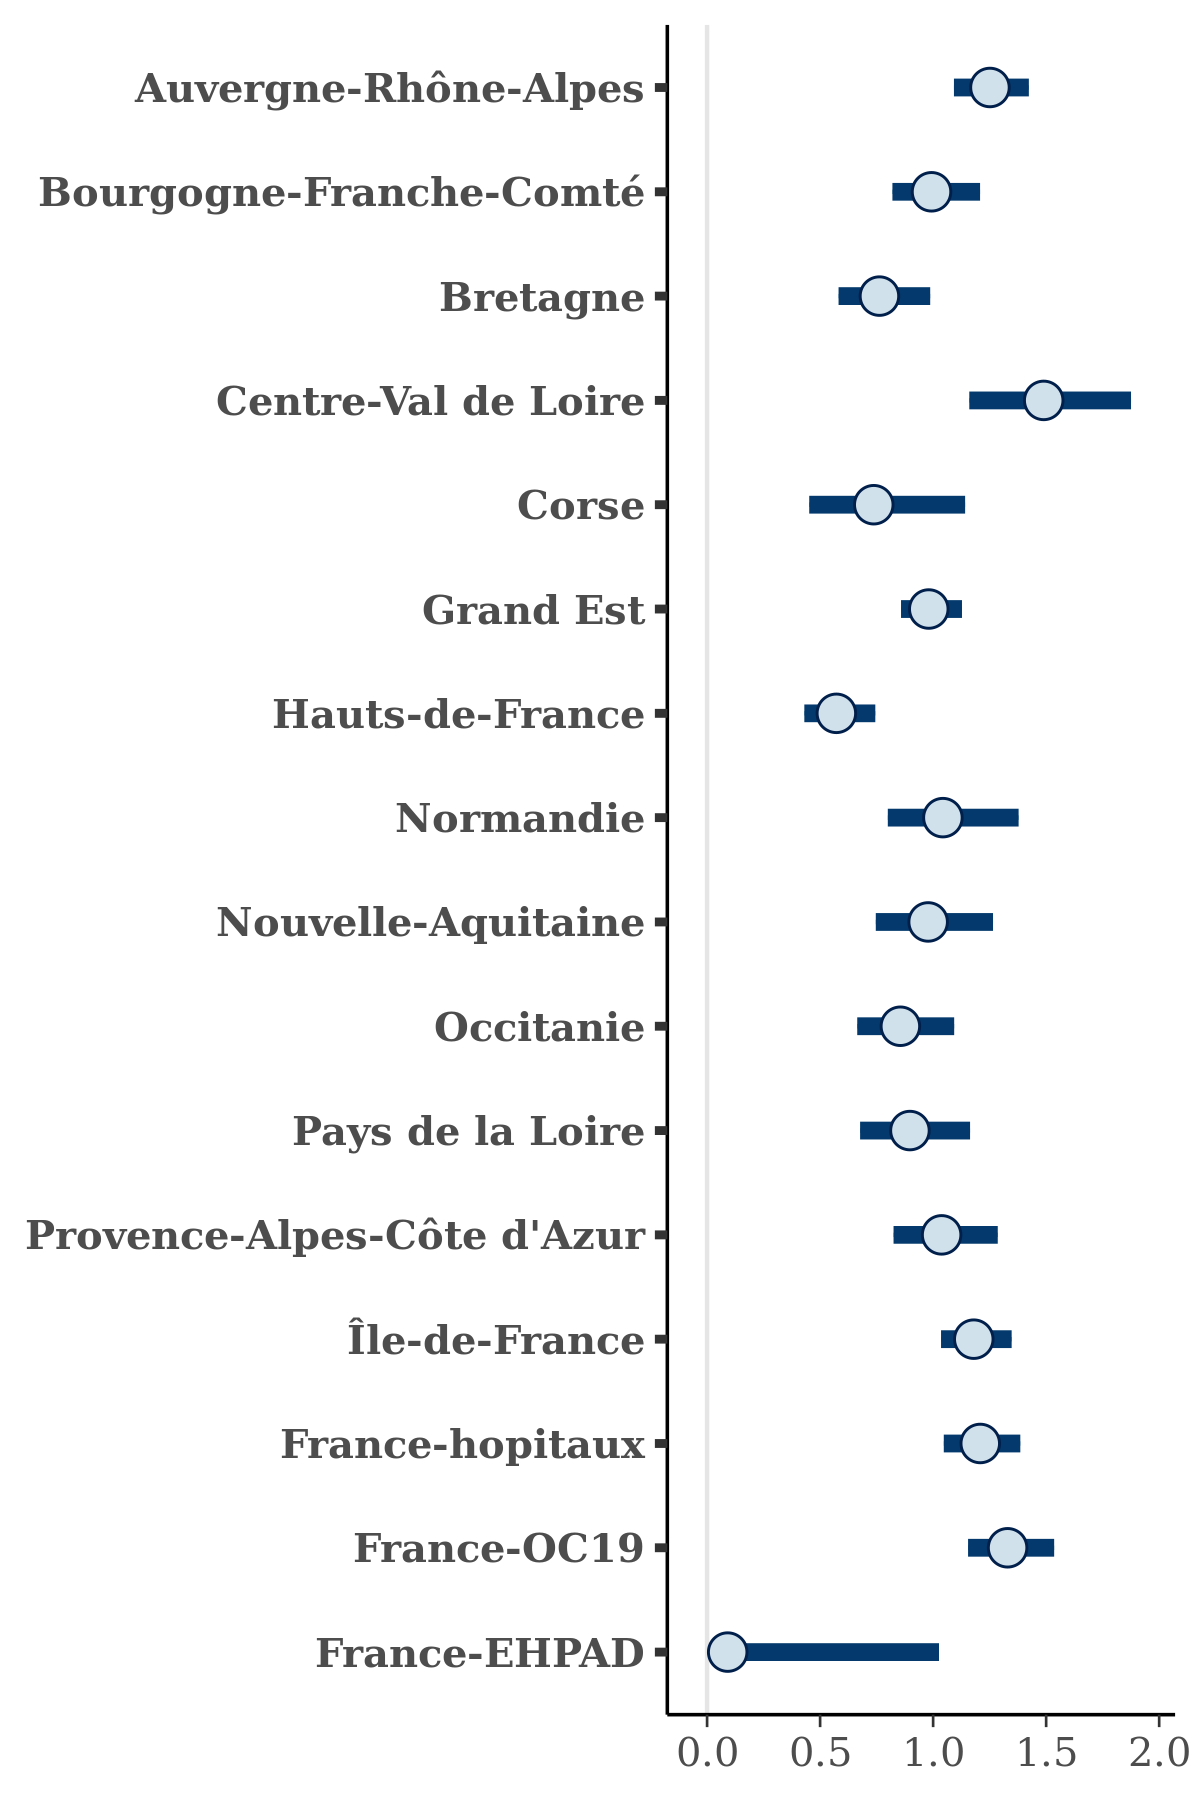

Data behind this chart, as committed beside it:
, Auvergne-Rhône-Alpes, Bourgogne-Franche-Comté, Bretagne, Centre-Val de Loire, Corse, Grand Est, Hauts-de-France, Normandie, Nouvelle-Aquitaine, Occitanie, Pays de la Loire, Provence-Alpes-Côte d'Azur, Île-de-France, France-hopitaux, France-OC19, France-EHPAD
1, 1.252, 1.013, 0.8657, 1.469, 0.677, 1.095, 0.5449, 1.125, 0.9101, 0.699, 0.7322, 0.9776, 1.168, 1.246, 1.424, 0.06
2, 1.251, 0.9872, 0.6507, 1.546, 0.5987, 0.9443, 0.5032, 0.9299, 0.9962, 0.7166, 0.9148, 0.9337, 1.218, 1.121, 1.324, 0.1039
3, 1.391, 1.075, 1.048, 1.043, 0.7758, 1.022, 0.7425, 0.9736, 1.086, 1.004, 0.9893, 1.002, 1.121, 1.381, 1.304, 0.07661
4, 1.249, 0.9742, 0.7555, 1.359, 0.4774, 1.009, 0.4693, 0.9249, 1.074, 0.6249, 0.6777, 1.049, 1.199, 1.279, 1.339, 0.2155
5, 1.359, 0.7225, 0.6687, 1.388, 0.5271, 1.006, 0.4653, 0.9663, 0.8111, 0.7356, 0.9798, 1.065, 1.235, 1.136, 1.386, 0.1637
6, 1.268, 1.138, 0.8849, 1.346, 0.8569, 1.042, 0.6334, 0.8138, 1.123, 0.8868, 1.03, 0.8477, 1.012, 1.218, 1.477, 0.1742
7, 1.078, 0.6651, 0.4566, 1.166, 0.4989, 0.8117, 0.294, 0.8628, 0.8515, 0.6486, 0.5971, 0.7095, 1.216, 0.9792, 0.913, 0.03512
8, 1.197, 0.884, 0.4863, 1.283, 0.8481, 0.9112, 0.4247, 0.9238, 0.7717, 0.5888, 0.8664, 0.7961, 1.091, 1.14, 1.161, 0.03405
9, 1.288, 1.109, 0.7831, 1.324, 0.4319, 1.119, 0.624, 1.273, 1.095, 0.8792, 0.8422, 1.055, 1.251, 1.311, 1.438, 0.009267
10, 1.186, 0.869, 0.7082, 1.083, 0.6066, 0.9011, 0.5198, 0.988, 0.8824, 0.8218, 0.8442, 1.093, 1.132, 1.185, 1.321, 0.06459
11, 1.187, 1.038, 0.9898, 1.75, 1.084, 1.056, 0.7281, 1.088, 1.132, 1.074, 0.8774, 1.156, 1.341, 1.426, 1.557, 0.1095
12, 1.268, 1.015, 0.8285, 1.48, 0.8895, 0.9529, 0.5414, 1.053, 0.9244, 0.9894, 0.9145, 1.05, 1.144, 1.21, 1.407, 0.1093
13, 1.327, 1.338, 1.045, 1.954, 1.083, 1.012, 0.7586, 1.276, 1.147, 0.9829, 1.234, 1.261, 1.297, 1.413, 1.51, 0.01933
14, 1.107, 1.046, 0.6301, 1.369, 0.4679, 0.9177, 0.4729, 1.073, 0.86, 0.7839, 0.733, 0.9658, 1.038, 1.077, 1.315, 0.1782
15, 1.272, 1.17, 0.84, 1.902, 1.029, 0.9754, 0.6404, 1.028, 0.9184, 1.003, 1.117, 1.208, 1.245, 1.217, 1.393, 0.2688
16, 1.183, 1.082, 0.7051, 1.409, 0.6043, 0.9579, 0.4719, 1.226, 0.8325, 0.9312, 0.9047, 0.9404, 1.323, 1.147, 1.22, 0.06405
17, 1.316, 1.006, 0.7626, 1.342, 0.477, 0.9406, 0.5612, 1.018, 0.9594, 0.9508, 0.9429, 0.9963, 1.118, 1.235, 1.186, 0.02404
18, 1.242, 0.775, 0.8042, 1.471, 0.6546, 0.987, 0.501, 1.176, 0.8431, 0.7711, 1.092, 1.262, 1.107, 1.087, 1.231, 0.02728
19, 1.276, 0.9755, 0.7658, 1.515, 0.5252, 1.076, 0.6124, 0.9742, 0.859, 0.8874, 0.893, 1.101, 1.304, 1.236, 1.428, 0.08142
20, 1.32, 1.028, 0.9138, 1.586, 0.8271, 1.047, 0.6313, 1.274, 1.045, 0.9661, 1.077, 1.047, 1.26, 1.27, 1.329, 0.02232
21, 1.407, 1.001, 0.6744, 1.412, 0.6771, 1.001, 0.5308, 1.025, 1.007, 0.9192, 0.7893, 1.004, 1.208, 1.186, 1.383, 0.09784
22, 1.284, 1.081, 0.7689, 1.53, 0.8426, 0.9524, 0.7278, 0.8445, 1.086, 0.9008, 0.6557, 1.072, 1.186, 1.315, 1.394, 0.2266
23, 1.255, 0.833, 0.674, 1.34, 0.386, 0.9167, 0.4712, 0.9362, 0.8408, 0.6789, 0.8562, 0.8823, 1.022, 1.09, 1.226, 0.04959
24, 1.186, 0.9562, 0.6397, 1.17, 1.061, 0.9778, 0.4561, 1.188, 0.9347, 0.6057, 0.8411, 0.8373, 1.094, 1.188, 1.246, 0.04802
25, 1.21, 0.9315, 0.801, 1.547, 0.6139, 1.032, 0.594, 0.9561, 0.9715, 0.6501, 0.9902, 1.173, 1.117, 1.169, 1.291, 0.05945
26, 1.106, 0.8442, 0.5899, 1.385, 0.3947, 0.8572, 0.4286, 0.9403, 0.9854, 0.8035, 0.6163, 1.012, 1.089, 1.079, 1.093, 0.04411
27, 1.309, 0.952, 0.7684, 1.304, 0.7751, 1.068, 0.6199, 1.191, 0.936, 0.9375, 0.8954, 1.012, 1.096, 1.24, 1.416, 0.1078
28, 1.23, 1.071, 0.7271, 1.865, 0.4702, 1, 0.5419, 0.9619, 0.8895, 0.8516, 0.9881, 1.095, 1.189, 1.129, 1.342, 0.0796
29, 1.144, 1.009, 0.7607, 1.368, 0.7662, 1.03, 0.5836, 1.487, 1.001, 0.7326, 0.6591, 1.152, 1.181, 1.234, 1.307, 0.09124
30, 1.356, 1.113, 1.041, 1.936, 0.9615, 1.106, 0.7324, 1.068, 1.211, 1.026, 1.176, 1.212, 1.235, 1.372, 1.659, 0.06926
31, 1.178, 1.133, 0.7021, 1.542, 0.9041, 0.9894, 0.5208, 1.029, 1.019, 0.835, 1.087, 1.273, 1.233, 1.245, 1.388, 0.07907
32, 1.125, 0.9577, 0.6173, 1.096, 0.496, 0.8914, 0.5338, 0.7275, 0.7416, 0.7376, 0.8039, 0.9393, 1.149, 1.1, 1.122, 0.02661
33, 1.184, 1.061, 0.7847, 1.738, 0.6748, 1.08, 0.6158, 1.392, 1.206, 0.8928, 1.291, 1.175, 1.132, 1.255, 1.398, 0.0362
34, 1.312, 1.154, 0.7038, 1.686, 0.4666, 1.089, 0.5629, 1.227, 1.021, 0.7304, 0.9441, 0.998, 1.288, 1.271, 1.38, 0.01664
35, 1.117, 0.9495, 0.9068, 1.626, 1.152, 0.9915, 0.584, 1.238, 1.045, 1.07, 0.8355, 1.176, 1.284, 1.235, 1.407, 0.0386
36, 1.178, 1.049, 0.9324, 1.229, 0.896, 0.9581, 0.8427, 1.271, 0.7745, 0.95, 1.066, 1.296, 1.257, 1.321, 1.537, 0.08242
37, 1.273, 1.003, 0.8607, 1.447, 0.8346, 1.021, 0.5585, 0.9233, 0.8969, 0.7969, 0.8584, 0.9851, 1.135, 1.216, 1.311, 0.094
38, 1.278, 0.8727, 0.8327, 1.093, 0.5421, 0.9719, 0.552, 0.8205, 0.849, 0.8178, 0.8958, 0.8779, 0.9897, 1.073, 1.288, 0.0335
39, 1.191, 1.023, 0.7643, 1.724, 0.6711, 0.9498, 0.579, 0.9287, 0.8032, 0.8104, 0.8817, 1.007, 1.083, 1.166, 1.262, 0.1395
40, 1.287, 0.9636, 0.8151, 1.39, 0.5104, 0.9473, 0.5159, 0.8273, 0.9512, 0.6814, 1.032, 0.9591, 1.142, 1.224, 1.326, 0.07591
41, 1.315, 1.079, 0.6875, 1.368, 0.6258, 0.919, 0.4686, 1.133, 0.8783, 0.8195, 0.8363, 0.9882, 1.04, 1.077, 1.246, 0.1134
42, 1.182, 0.9766, 0.6685, 1.619, 0.9756, 1.053, 0.5971, 0.9351, 0.9354, 0.8979, 0.7424, 0.9497, 1.15, 1.087, 1.341, 0.05964
43, 1.254, 0.9274, 0.7292, 1.35, 0.6441, 0.9394, 0.4675, 1.15, 1.029, 0.7761, 0.9358, 0.9516, 1.097, 1.205, 1.191, 0.05428
44, 1.2, 0.8399, 0.7924, 1.521, 0.5206, 1.047, 0.6777, 0.9099, 1.037, 0.7601, 0.8991, 1.259, 1.299, 1.286, 1.318, 0.08992
45, 1.177, 0.8368, 0.6871, 1.534, 0.4637, 0.8255, 0.5245, 1.123, 0.8473, 0.7551, 0.6687, 1.138, 1.154, 1.21, 1.207, 0.0159
46, 1.376, 1.05, 0.8328, 1.276, 0.4344, 0.982, 0.5309, 1.035, 1.088, 0.9122, 0.9956, 1.079, 1.088, 1.166, 1.376, 0.02758
47, 1.316, 0.9717, 1.069, 2.198, 0.744, 1.031, 0.6681, 0.841, 1.315, 1.068, 1.097, 1.199, 1.357, 1.382, 1.468, 0.08066
48, 1.211, 1.12, 0.9567, 1.571, 0.5878, 0.9209, 0.5243, 0.9771, 0.9715, 0.7584, 0.9305, 0.9668, 1.244, 1.204, 1.315, 0.1015
49, 1.062, 0.9528, 0.6995, 1.246, 0.5197, 0.8994, 0.4658, 1.064, 0.7757, 0.6265, 0.7709, 1.015, 1.073, 1.078, 1.191, 0.161
50, 1.249, 1.007, 0.7394, 1.849, 0.7465, 0.9896, 0.554, 0.9754, 1.021, 0.8009, 0.88, 0.9723, 1.135, 1.154, 1.289, 0.0229
51, 1.177, 1.112, 0.8008, 1.567, 0.6954, 0.8335, 0.4755, 0.9045, 1.039, 0.8597, 0.814, 1.08, 1.288, 1.232, 1.318, 0.1346
52, 1.107, 0.9097, 0.5997, 1.471, 0.4625, 0.9076, 0.5158, 0.9913, 0.9323, 0.7825, 0.8229, 1.185, 1.252, 1.081, 1.27, 0.09806
53, 1.085, 0.9184, 0.7171, 1.298, 0.7525, 0.8798, 0.4895, 0.8134, 0.6214, 0.5624, 0.7274, 0.8818, 1.16, 1.052, 1.07, 0.08031
54, 1.333, 0.9485, 0.7479, 1.491, 0.6026, 0.8951, 0.6407, 1.165, 0.9669, 0.8417, 0.946, 1.168, 1.358, 1.255, 1.354, 0.05807
55, 1.373, 0.9304, 0.7266, 1.247, 0.605, 1.039, 0.5873, 1.075, 1.302, 0.9178, 0.8366, 0.9718, 1.153, 1.389, 1.343, 0.1255
56, 1.339, 1.198, 0.618, 1.207, 0.6087, 1.047, 0.5283, 0.9083, 1.111, 0.7682, 0.8384, 0.8825, 1.211, 1.186, 1.259, 0.04914
57, 1.332, 1.032, 0.8286, 1.345, 0.8058, 0.8853, 0.5419, 0.8433, 0.9124, 0.7067, 0.76, 0.9964, 1.175, 1.226, 1.331, 0.1216
58, 1.176, 1.007, 0.7496, 1.375, 0.5563, 0.9775, 0.5316, 1.09, 0.9649, 0.7167, 0.9898, 0.9912, 1.116, 1.226, 1.34, 0.04393
59, 1.031, 0.8904, 0.7743, 1.763, 0.6064, 0.932, 0.5597, 1.409, 0.8179, 0.8758, 0.7999, 1.288, 1.298, 1.148, 1.559, 0.03313
60, 1.247, 1.069, 0.7033, 1.516, 0.9213, 0.9442, 0.6125, 1.413, 1.152, 0.8958, 0.8181, 1.023, 1.155, 1.325, 1.367, 0.06779
... 1,940 more rows
